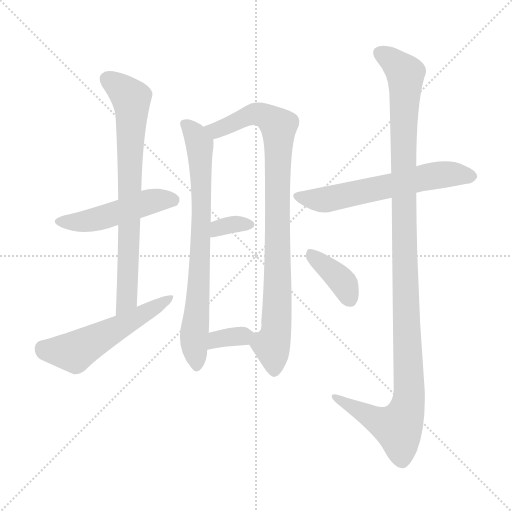
t = 0.00 s
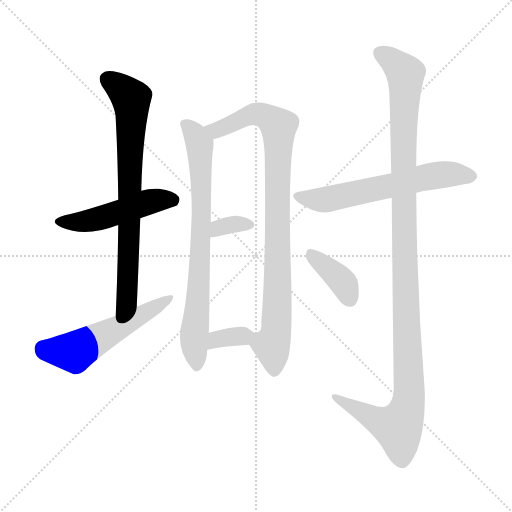
t = 1.65 s
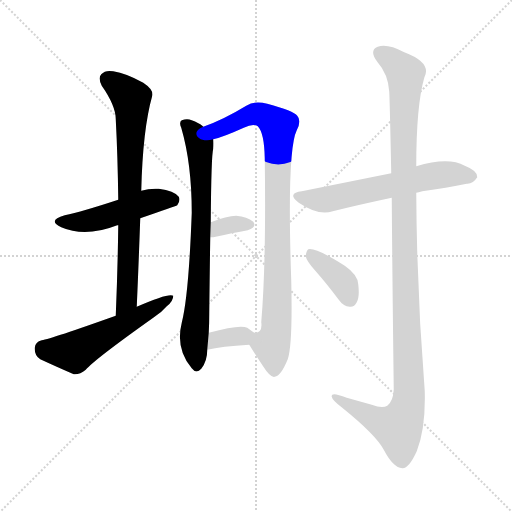
t = 3.30 s
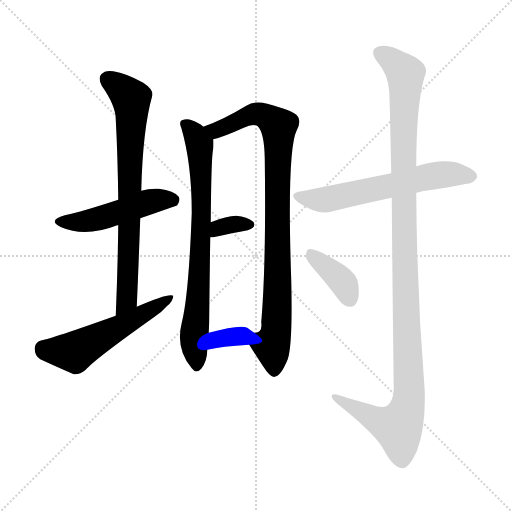
t = 4.95 s
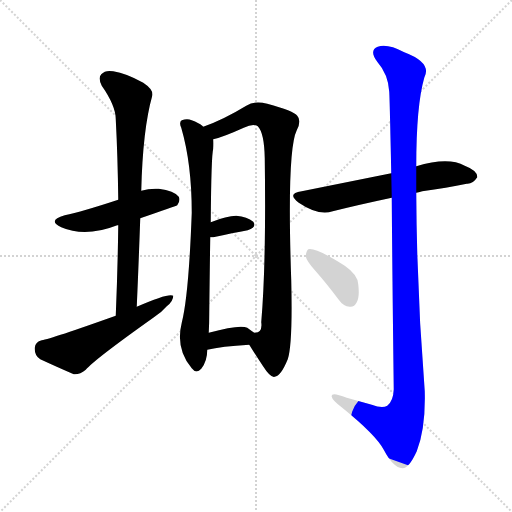
t = 6.60 s
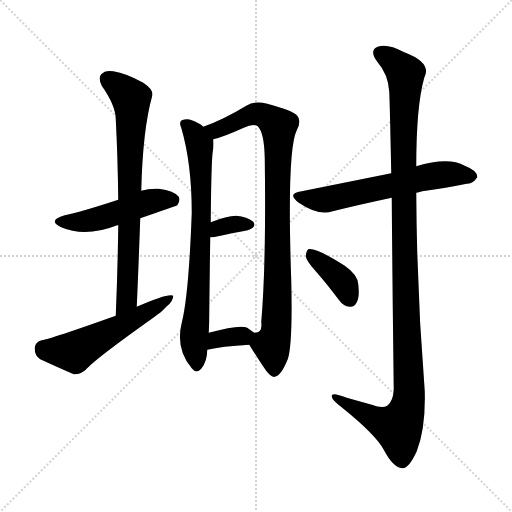
t = 8.25 s

The animated SVG that drew these frames (rendered in a browser with its animation timeline set to each time). Animation: 10 CSS @keyframes rules; one cycle of 8.25 s.

<svg version="1.1" viewBox="0 0 1024 1024" xmlns="http://www.w3.org/2000/svg">
  <g stroke="lightgray" stroke-dasharray="1,1" stroke-width="1" transform="scale(4, 4)">
    <line x1="0" y1="0" x2="256" y2="256"></line>
    <line x1="256" y1="0" x2="0" y2="256"></line>
    <line x1="128" y1="0" x2="128" y2="256"></line>
    <line x1="0" y1="128" x2="256" y2="128"></line>
  </g>
<g transform="scale(1, -1) translate(0, -900)">
   <style type="text/css">
    @keyframes keyframes0 {
      from {
       stroke: blue;
       stroke-dashoffset: 489;
       stroke-width: 128;
       }
       61% {
       animation-timing-function: step-end;
       stroke: blue;
       stroke-dashoffset: 0;
       stroke-width: 128;
       }
       to {
       stroke: black;
       stroke-width: 1024;
       }
       }
       #make-me-a-hanzi-animation-0 {
         animation: keyframes0 0.647949s both;
         animation-delay: 0.000000s;
         animation-timing-function: linear;
       }
    @keyframes keyframes1 {
      from {
       stroke: blue;
       stroke-dashoffset: 748;
       stroke-width: 128;
       }
       71% {
       animation-timing-function: step-end;
       stroke: blue;
       stroke-dashoffset: 0;
       stroke-width: 128;
       }
       to {
       stroke: black;
       stroke-width: 1024;
       }
       }
       #make-me-a-hanzi-animation-1 {
         animation: keyframes1 0.858724s both;
         animation-delay: 0.647949s;
         animation-timing-function: linear;
       }
    @keyframes keyframes2 {
      from {
       stroke: blue;
       stroke-dashoffset: 541;
       stroke-width: 128;
       }
       64% {
       animation-timing-function: step-end;
       stroke: blue;
       stroke-dashoffset: 0;
       stroke-width: 128;
       }
       to {
       stroke: black;
       stroke-width: 1024;
       }
       }
       #make-me-a-hanzi-animation-2 {
         animation: keyframes2 0.690267s both;
         animation-delay: 1.506673s;
         animation-timing-function: linear;
       }
    @keyframes keyframes3 {
      from {
       stroke: blue;
       stroke-dashoffset: 750;
       stroke-width: 128;
       }
       71% {
       animation-timing-function: step-end;
       stroke: blue;
       stroke-dashoffset: 0;
       stroke-width: 128;
       }
       to {
       stroke: black;
       stroke-width: 1024;
       }
       }
       #make-me-a-hanzi-animation-3 {
         animation: keyframes3 0.860352s both;
         animation-delay: 2.196940s;
         animation-timing-function: linear;
       }
    @keyframes keyframes4 {
      from {
       stroke: blue;
       stroke-dashoffset: 903;
       stroke-width: 128;
       }
       75% {
       animation-timing-function: step-end;
       stroke: blue;
       stroke-dashoffset: 0;
       stroke-width: 128;
       }
       to {
       stroke: black;
       stroke-width: 1024;
       }
       }
       #make-me-a-hanzi-animation-4 {
         animation: keyframes4 0.984863s both;
         animation-delay: 3.057292s;
         animation-timing-function: linear;
       }
    @keyframes keyframes5 {
      from {
       stroke: blue;
       stroke-dashoffset: 335;
       stroke-width: 128;
       }
       52% {
       animation-timing-function: step-end;
       stroke: blue;
       stroke-dashoffset: 0;
       stroke-width: 128;
       }
       to {
       stroke: black;
       stroke-width: 1024;
       }
       }
       #make-me-a-hanzi-animation-5 {
         animation: keyframes5 0.522624s both;
         animation-delay: 4.042155s;
         animation-timing-function: linear;
       }
    @keyframes keyframes6 {
      from {
       stroke: blue;
       stroke-dashoffset: 346;
       stroke-width: 128;
       }
       53% {
       animation-timing-function: step-end;
       stroke: blue;
       stroke-dashoffset: 0;
       stroke-width: 128;
       }
       to {
       stroke: black;
       stroke-width: 1024;
       }
       }
       #make-me-a-hanzi-animation-6 {
         animation: keyframes6 0.531576s both;
         animation-delay: 4.564779s;
         animation-timing-function: linear;
       }
    @keyframes keyframes7 {
      from {
       stroke: blue;
       stroke-dashoffset: 606;
       stroke-width: 128;
       }
       66% {
       animation-timing-function: step-end;
       stroke: blue;
       stroke-dashoffset: 0;
       stroke-width: 128;
       }
       to {
       stroke: black;
       stroke-width: 1024;
       }
       }
       #make-me-a-hanzi-animation-7 {
         animation: keyframes7 0.743164s both;
         animation-delay: 5.096354s;
         animation-timing-function: linear;
       }
    @keyframes keyframes8 {
      from {
       stroke: blue;
       stroke-dashoffset: 1173;
       stroke-width: 128;
       }
       79% {
       animation-timing-function: step-end;
       stroke: blue;
       stroke-dashoffset: 0;
       stroke-width: 128;
       }
       to {
       stroke: black;
       stroke-width: 1024;
       }
       }
       #make-me-a-hanzi-animation-8 {
         animation: keyframes8 1.204590s both;
         animation-delay: 5.839518s;
         animation-timing-function: linear;
       }
    @keyframes keyframes9 {
      from {
       stroke: blue;
       stroke-dashoffset: 382;
       stroke-width: 128;
       }
       55% {
       animation-timing-function: step-end;
       stroke: blue;
       stroke-dashoffset: 0;
       stroke-width: 128;
       }
       to {
       stroke: black;
       stroke-width: 1024;
       }
       }
       #make-me-a-hanzi-animation-9 {
         animation: keyframes9 0.560872s both;
         animation-delay: 7.044108s;
         animation-timing-function: linear;
       }
</style>
<path d="M 280.5 463.5 Q 350.5 487.5 354.5 489.5 Q 361.5 499.5 357.5 506.5 Q 348.5 518.5 317.5 522.5 Q 298.5 523.5 282.5 518.5 L 236.5 500.5 Q 163.5 476.5 129.5 469.5 Q 93.5 459.5 122.5 445.5 Q 170.5 424.5 234.5 449.5 L 236.5 449.5 L 280.5 463.5 Z" fill="lightgray"></path> 
<path d="M 273.5 286.5 Q 277.5 377.5 280.5 463.5 L 282.5 518.5 Q 285.5 641.5 304.5 708.5 Q 307.5 720.5 286.5 734.5 Q 252.5 753.5 226.5 757.5 Q 210.5 760.5 202.5 751.5 Q 195.5 744.5 203.5 728.5 Q 231.5 688.5 231.5 661.5 Q 235.5 585.5 236.5 500.5 L 236.5 449.5 Q 235.5 364.5 231.5 268.5 C 230.5 238.5 272.5 256.5 273.5 286.5 Z" fill="lightgray"></path> 
<path d="M 231.5 268.5 Q 102.5 222.5 83.5 219.5 Q 70.5 216.5 69.5 204.5 Q 68.5 189.5 80.5 181.5 Q 108.5 168.5 147.5 151.5 Q 159.5 150.5 171.5 160.5 Q 189.5 181.5 306.5 264.5 Q 322.5 274.5 333.5 287.5 Q 346.5 297.5 346.5 308.5 Q 337.5 314.5 273.5 286.5 L 231.5 268.5 Z" fill="lightgray"></path> 
<path d="M 406.5 646.5 Q 405.5 647.5 404.5 648.5 Q 397.5 654.5 383.5 659.5 Q 374.5 663.5 363.5 659.5 Q 357.5 655.5 362.5 644.5 Q 383.5 572.5 383.5 474.5 Q 377.5 309.5 363.5 254.5 Q 350.5 202.5 383.5 163.5 Q 392.5 151.5 402.5 162.5 Q 414.5 177.5 414.5 200.5 L 417.5 234.5 Q 418.5 252.5 418.5 273.5 Q 419.5 361.5 420.5 425.5 L 421.5 455.5 Q 422.5 590.5 426.5 602.5 Q 427.5 614.5 426.5 621.5 C 426.5 633.5 426.5 633.5 406.5 646.5 Z" fill="lightgray"></path> 
<path d="M 498.5 210.5 Q 511.5 189.5 525.5 168.5 Q 541.5 143.5 549.5 146.5 Q 561.5 147.5 575.5 181.5 Q 585.5 211.5 582.5 338.5 Q 573.5 599.5 593.5 639.5 Q 603.5 658.5 594.5 668.5 Q 587.5 678.5 534.5 692.5 Q 509.5 699.5 492.5 688.5 Q 446.5 660.5 406.5 646.5 C 378.5 635.5 397.5 612.5 426.5 621.5 Q 445.5 625.5 487.5 644.5 Q 506.5 653.5 515.5 647.5 Q 528.5 634.5 529.5 583.5 Q 532.5 372.5 522.5 255.5 Q 525.5 233.5 508.5 234.5 C 492.5 220.5 492.5 220.5 498.5 210.5 Z" fill="lightgray"></path> 
<path d="M 420.5 425.5 Q 421.5 425.5 426.5 425.5 Q 466.5 434.5 495.5 439.5 Q 514.5 445.5 506.5 456.5 Q 494.5 466.5 472.5 468.5 Q 453.5 468.5 421.5 455.5 C 393.5 444.5 390.5 425.5 420.5 425.5 Z" fill="lightgray"></path> 
<path d="M 414.5 200.5 Q 442.5 207.5 498.5 210.5 C 528.5 212.5 533.5 217.5 508.5 234.5 Q 502.5 238.5 494.5 244.5 Q 479.5 251.5 417.5 234.5 C 388.5 226.5 385.5 193.5 414.5 200.5 Z" fill="lightgray"></path> 
<path d="M 832.5 514.5 Q 836.5 515.5 844.5 517.5 Q 893.5 524.5 933.5 532.5 Q 945.5 531.5 954.5 545.5 Q 955.5 558.5 929.5 568.5 Q 896.5 586.5 832.5 567.5 L 782.5 553.5 L 603.5 517.5 Q 572.5 513.5 597.5 494.5 Q 637.5 467.5 665.5 477.5 Q 717.5 490.5 783.5 504.5 L 832.5 514.5 Z" fill="lightgray"></path> 
<path d="M 783.5 504.5 Q 784.5 362.5 787.5 121.5 Q 786.5 97.5 774.5 88.5 Q 764.5 82.5 743.5 90.5 Q 718.5 97.5 693.5 104.5 Q 660.5 117.5 663.5 106.5 Q 664.5 99.5 684.5 84.5 Q 751.5 30.5 767.5 0.5 Q 786.5 -35.5 804.5 -36.5 Q 817.5 -37.5 833.5 -2.5 Q 851.5 43.5 849.5 117.5 Q 833.5 316.5 832.5 514.5 L 832.5 567.5 Q 832.5 688.5 848.5 744.5 Q 864.5 774.5 808.5 795.5 Q 774.5 813.5 755.5 806.5 Q 737.5 799.5 754.5 776.5 Q 776.5 751.5 778.5 716.5 Q 779.5 698.5 782.5 553.5 L 783.5 504.5 Z" fill="lightgray"></path> 
<path d="M 631.5 357.5 Q 653.5 332.5 677.5 300.5 Q 686.5 287.5 699.5 286.5 Q 708.5 285.5 713.5 295.5 Q 719.5 305.5 716.5 331.5 Q 715.5 350.5 689.5 368.5 Q 631.5 405.5 616.5 401.5 Q 612.5 398.5 611.5 387.5 Q 612.5 378.5 631.5 357.5 Z" fill="lightgray"></path> 
      <clipPath id="make-me-a-hanzi-clip-0">
      <path d="M 280.5 463.5 Q 350.5 487.5 354.5 489.5 Q 361.5 499.5 357.5 506.5 Q 348.5 518.5 317.5 522.5 Q 298.5 523.5 282.5 518.5 L 236.5 500.5 Q 163.5 476.5 129.5 469.5 Q 93.5 459.5 122.5 445.5 Q 170.5 424.5 234.5 449.5 L 236.5 449.5 L 280.5 463.5 Z" fill="lightgray"></path>
      </clipPath>
      <path clip-path="url(#make-me-a-hanzi-clip-0)" d="M 122.5 458.5 L 156.5 455.5 L 192.5 461.5 L 293.5 495.5 L 322.5 501.5 L 348.5 497.5 " fill="none" id="make-me-a-hanzi-animation-0" stroke-dasharray="361 722" stroke-linecap="round"></path>

      <clipPath id="make-me-a-hanzi-clip-1">
      <path d="M 273.5 286.5 Q 277.5 377.5 280.5 463.5 L 282.5 518.5 Q 285.5 641.5 304.5 708.5 Q 307.5 720.5 286.5 734.5 Q 252.5 753.5 226.5 757.5 Q 210.5 760.5 202.5 751.5 Q 195.5 744.5 203.5 728.5 Q 231.5 688.5 231.5 661.5 Q 235.5 585.5 236.5 500.5 L 236.5 449.5 Q 235.5 364.5 231.5 268.5 C 230.5 238.5 272.5 256.5 273.5 286.5 Z" fill="lightgray"></path>
      </clipPath>
      <path clip-path="url(#make-me-a-hanzi-clip-1)" d="M 215.5 741.5 L 261.5 703.5 L 263.5 684.5 L 253.5 300.5 L 236.5 276.5 " fill="none" id="make-me-a-hanzi-animation-1" stroke-dasharray="620 1240" stroke-linecap="round"></path>

      <clipPath id="make-me-a-hanzi-clip-2">
      <path d="M 231.5 268.5 Q 102.5 222.5 83.5 219.5 Q 70.5 216.5 69.5 204.5 Q 68.5 189.5 80.5 181.5 Q 108.5 168.5 147.5 151.5 Q 159.5 150.5 171.5 160.5 Q 189.5 181.5 306.5 264.5 Q 322.5 274.5 333.5 287.5 Q 346.5 297.5 346.5 308.5 Q 337.5 314.5 273.5 286.5 L 231.5 268.5 Z" fill="lightgray"></path>
      </clipPath>
      <path clip-path="url(#make-me-a-hanzi-clip-2)" d="M 85.5 203.5 L 148.5 196.5 L 342.5 303.5 " fill="none" id="make-me-a-hanzi-animation-2" stroke-dasharray="413 826" stroke-linecap="round"></path>

      <clipPath id="make-me-a-hanzi-clip-3">
      <path d="M 406.5 646.5 Q 405.5 647.5 404.5 648.5 Q 397.5 654.5 383.5 659.5 Q 374.5 663.5 363.5 659.5 Q 357.5 655.5 362.5 644.5 Q 383.5 572.5 383.5 474.5 Q 377.5 309.5 363.5 254.5 Q 350.5 202.5 383.5 163.5 Q 392.5 151.5 402.5 162.5 Q 414.5 177.5 414.5 200.5 L 417.5 234.5 Q 418.5 252.5 418.5 273.5 Q 419.5 361.5 420.5 425.5 L 421.5 455.5 Q 422.5 590.5 426.5 602.5 Q 427.5 614.5 426.5 621.5 C 426.5 633.5 426.5 633.5 406.5 646.5 Z" fill="lightgray"></path>
      </clipPath>
      <path clip-path="url(#make-me-a-hanzi-clip-3)" d="M 370.5 651.5 L 399.5 611.5 L 400.5 590.5 L 404.5 468.5 L 387.5 217.5 L 393.5 167.5 " fill="none" id="make-me-a-hanzi-animation-3" stroke-dasharray="622 1244" stroke-linecap="round"></path>

      <clipPath id="make-me-a-hanzi-clip-4">
      <path d="M 498.5 210.5 Q 511.5 189.5 525.5 168.5 Q 541.5 143.5 549.5 146.5 Q 561.5 147.5 575.5 181.5 Q 585.5 211.5 582.5 338.5 Q 573.5 599.5 593.5 639.5 Q 603.5 658.5 594.5 668.5 Q 587.5 678.5 534.5 692.5 Q 509.5 699.5 492.5 688.5 Q 446.5 660.5 406.5 646.5 C 378.5 635.5 397.5 612.5 426.5 621.5 Q 445.5 625.5 487.5 644.5 Q 506.5 653.5 515.5 647.5 Q 528.5 634.5 529.5 583.5 Q 532.5 372.5 522.5 255.5 Q 525.5 233.5 508.5 234.5 C 492.5 220.5 492.5 220.5 498.5 210.5 Z" fill="lightgray"></path>
      </clipPath>
      <path clip-path="url(#make-me-a-hanzi-clip-4)" d="M 414.5 645.5 L 435.5 640.5 L 507.5 671.5 L 537.5 664.5 L 556.5 647.5 L 556.5 325.5 L 550.5 230.5 L 543.5 207.5 L 548.5 158.5 " fill="none" id="make-me-a-hanzi-animation-4" stroke-dasharray="775 1550" stroke-linecap="round"></path>

      <clipPath id="make-me-a-hanzi-clip-5">
      <path d="M 420.5 425.5 Q 421.5 425.5 426.5 425.5 Q 466.5 434.5 495.5 439.5 Q 514.5 445.5 506.5 456.5 Q 494.5 466.5 472.5 468.5 Q 453.5 468.5 421.5 455.5 C 393.5 444.5 390.5 425.5 420.5 425.5 Z" fill="lightgray"></path>
      </clipPath>
      <path clip-path="url(#make-me-a-hanzi-clip-5)" d="M 423.5 432.5 L 436.5 444.5 L 497.5 450.5 " fill="none" id="make-me-a-hanzi-animation-5" stroke-dasharray="207 414" stroke-linecap="round"></path>

      <clipPath id="make-me-a-hanzi-clip-6">
      <path d="M 414.5 200.5 Q 442.5 207.5 498.5 210.5 C 528.5 212.5 533.5 217.5 508.5 234.5 Q 502.5 238.5 494.5 244.5 Q 479.5 251.5 417.5 234.5 C 388.5 226.5 385.5 193.5 414.5 200.5 Z" fill="lightgray"></path>
      </clipPath>
      <path clip-path="url(#make-me-a-hanzi-clip-6)" d="M 418.5 205.5 L 434.5 222.5 L 500.5 230.5 " fill="none" id="make-me-a-hanzi-animation-6" stroke-dasharray="218 436" stroke-linecap="round"></path>

      <clipPath id="make-me-a-hanzi-clip-7">
      <path d="M 832.5 514.5 Q 836.5 515.5 844.5 517.5 Q 893.5 524.5 933.5 532.5 Q 945.5 531.5 954.5 545.5 Q 955.5 558.5 929.5 568.5 Q 896.5 586.5 832.5 567.5 L 782.5 553.5 L 603.5 517.5 Q 572.5 513.5 597.5 494.5 Q 637.5 467.5 665.5 477.5 Q 717.5 490.5 783.5 504.5 L 832.5 514.5 Z" fill="lightgray"></path>
      </clipPath>
      <path clip-path="url(#make-me-a-hanzi-clip-7)" d="M 598.5 506.5 L 640.5 499.5 L 888.5 551.5 L 942.5 546.5 " fill="none" id="make-me-a-hanzi-animation-7" stroke-dasharray="478 956" stroke-linecap="round"></path>

      <clipPath id="make-me-a-hanzi-clip-8">
      <path d="M 783.5 504.5 Q 784.5 362.5 787.5 121.5 Q 786.5 97.5 774.5 88.5 Q 764.5 82.5 743.5 90.5 Q 718.5 97.5 693.5 104.5 Q 660.5 117.5 663.5 106.5 Q 664.5 99.5 684.5 84.5 Q 751.5 30.5 767.5 0.5 Q 786.5 -35.5 804.5 -36.5 Q 817.5 -37.5 833.5 -2.5 Q 851.5 43.5 849.5 117.5 Q 833.5 316.5 832.5 514.5 L 832.5 567.5 Q 832.5 688.5 848.5 744.5 Q 864.5 774.5 808.5 795.5 Q 774.5 813.5 755.5 806.5 Q 737.5 799.5 754.5 776.5 Q 776.5 751.5 778.5 716.5 Q 779.5 698.5 782.5 553.5 L 783.5 504.5 Z" fill="lightgray"></path>
      </clipPath>
      <path clip-path="url(#make-me-a-hanzi-clip-8)" d="M 762.5 791.5 L 810.5 752.5 L 805.5 566.5 L 818.5 108.5 L 812.5 76.5 L 796.5 44.5 L 751.5 60.5 L 699.5 86.5 L 680.5 104.5 L 670.5 104.5 " fill="none" id="make-me-a-hanzi-animation-8" stroke-dasharray="1045 2090" stroke-linecap="round"></path>

      <clipPath id="make-me-a-hanzi-clip-9">
      <path d="M 631.5 357.5 Q 653.5 332.5 677.5 300.5 Q 686.5 287.5 699.5 286.5 Q 708.5 285.5 713.5 295.5 Q 719.5 305.5 716.5 331.5 Q 715.5 350.5 689.5 368.5 Q 631.5 405.5 616.5 401.5 Q 612.5 398.5 611.5 387.5 Q 612.5 378.5 631.5 357.5 Z" fill="lightgray"></path>
      </clipPath>
      <path clip-path="url(#make-me-a-hanzi-clip-9)" d="M 619.5 392.5 L 680.5 342.5 L 700.5 299.5 " fill="none" id="make-me-a-hanzi-animation-9" stroke-dasharray="254 508" stroke-linecap="round"></path>

</g>
</svg>
